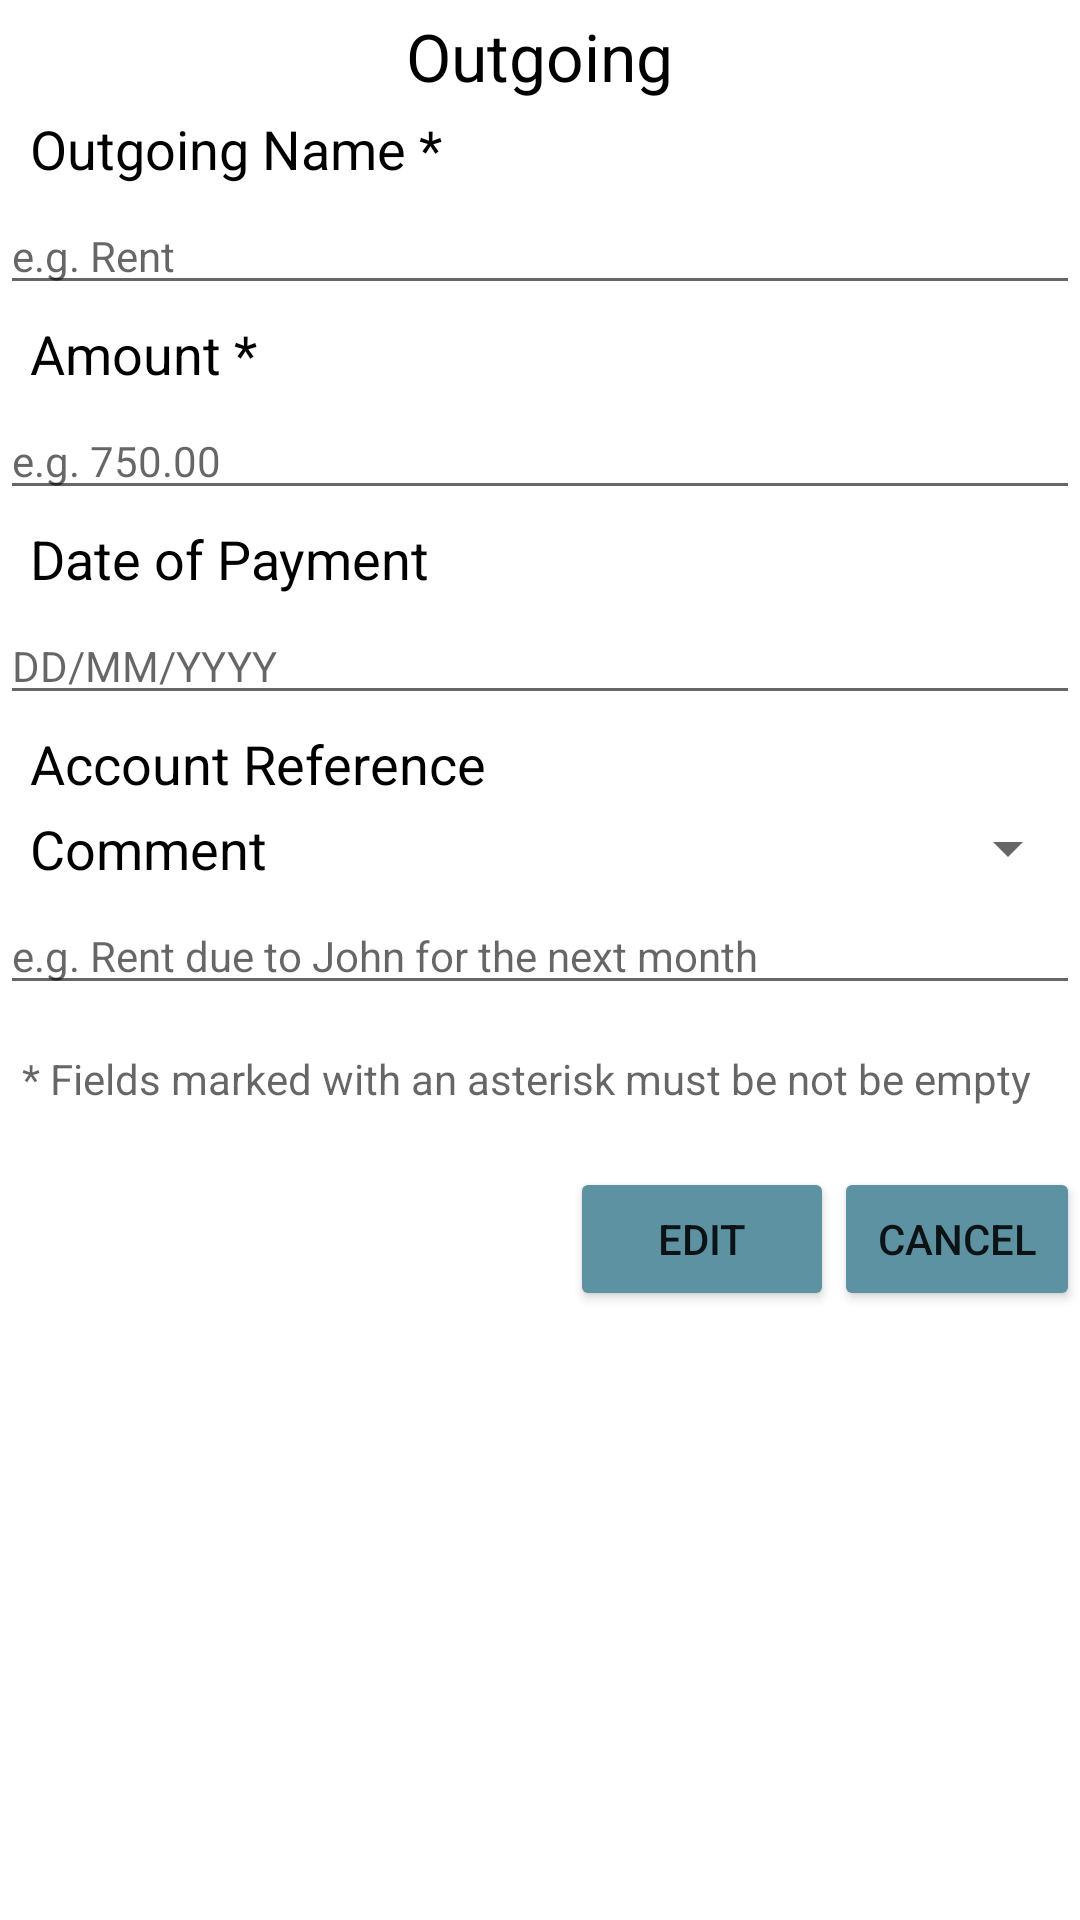

Produce the Android XML layout that renders to this screen, including the resource entries it uses.
<!-- AndroidManifest.xml: application theme Theme.MonthlyBudget -->
<!-- res/layout/dialog_outgoing.xml -->
<?xml version="1.0" encoding="utf-8"?>
<RelativeLayout xmlns:android="http://schemas.android.com/apk/res/android"
    android:layout_width="match_parent"
    android:layout_height="wrap_content"
    android:orientation="vertical">

        <TextView
            android:id="@+id/dialog_outgoing_title"
            android:layout_width="wrap_content"
            android:layout_height="wrap_content"
            android:layout_centerHorizontal="true"
            android:layout_marginStart="10dp"
            android:layout_marginTop="4dp"
            android:text="@string/view_outgoing_modal_title"
            android:textAppearance="@style/Base.TextAppearance.AppCompat.Large"
            android:textColor="#000000" />

        <TextView
            android:id="@+id/dialog_outgoing_name_header"
            android:layout_width="match_parent"
            android:layout_height="wrap_content"
            android:layout_below="@id/dialog_outgoing_title"
            android:layout_marginStart="10dp"
            android:layout_marginTop="4dp"
            android:text="@string/outgoing_name_header"
            android:textAppearance="@style/Base.TextAppearance.AppCompat.Medium"
            android:textColor="#000000" />

        <EditText
            android:id="@+id/dialog_outgoing_name_editable_field"
            android:layout_width="match_parent"
            android:layout_height="wrap_content"
            android:layout_below="@id/dialog_outgoing_name_header"
            android:layout_marginTop="4dp"
            android:hint="@string/outgoing_name_field_hint"
            android:textAppearance="@style/Base.TextAppearance.AppCompat.Small"
            android:textColor="#000000" />

        <TextView
            android:id="@+id/dialog_outgoing_amount_header"
            android:layout_width="match_parent"
            android:layout_height="wrap_content"
            android:layout_below="@id/dialog_outgoing_name_editable_field"
            android:layout_marginStart="10dp"
            android:layout_marginTop="4dp"
            android:text="@string/outgoing_amount_header"
            android:textAppearance="@style/Base.TextAppearance.AppCompat.Medium"
            android:textColor="#000000" />

        <EditText
            android:id="@+id/dialog_outgoing_amount_editable_field"
            android:layout_width="match_parent"
            android:layout_height="wrap_content"
            android:layout_below="@id/dialog_outgoing_amount_header"
            android:layout_marginTop="4dp"
            android:hint="@string/outgoing_amount_field_hint"
            android:textAppearance="@style/Base.TextAppearance.AppCompat.Small"
            android:textColor="#000000" />

        <TextView
            android:id="@+id/dialog_outgoing_date_header"
            android:layout_width="match_parent"
            android:layout_height="wrap_content"
            android:layout_below="@id/dialog_outgoing_amount_editable_field"
            android:layout_marginStart="10dp"
            android:layout_marginTop="4dp"
            android:text="@string/outgoing_date_header"
            android:textAppearance="@style/Base.TextAppearance.AppCompat.Medium"
            android:textColor="#000000" />

        
        <EditText
            android:id="@+id/dialog_outgoing_date_editable_field"
            android:layout_width="match_parent"
            android:layout_height="wrap_content"
            android:layout_below="@id/dialog_outgoing_date_header"
            android:layout_marginTop="4dp"
            android:hint="@string/outgoing_date_field_hint"
            android:textAppearance="@style/Base.TextAppearance.AppCompat.Small"
            android:textColor="#000000" />

        
        <TextView
            android:id="@+id/dialog_outgoing_account_ref_header"
            android:layout_width="match_parent"
            android:layout_height="wrap_content"
            android:layout_below="@id/dialog_outgoing_date_editable_field"
            android:layout_marginStart="10dp"
            android:layout_marginTop="4dp"
            android:text="@string/outgoing_account_ref_header"
            android:textAppearance="@style/Base.TextAppearance.AppCompat.Medium"
            android:textColor="#000000" />

        <EditText
            android:id="@+id/dialog_outgoing_account_ref_editable_field"
            android:layout_width="match_parent"
            android:layout_height="wrap_content"
            android:layout_below="@id/dialog_outgoing_account_ref_header"
            android:layout_marginTop="4dp"
            android:hint="@string/outgoing_account_ref_field_hint"
            android:textAppearance="@style/Base.TextAppearance.AppCompat.Small"
            android:textColor="#000000"
            android:visibility="gone"/>

        <Spinner
            android:id="@+id/dialog_outgoing_account_ref_dropdown_list"
            android:layout_width="match_parent"
            android:layout_height="wrap_content"
            android:layout_below="@id/dialog_outgoing_account_ref_header"
            android:layout_marginTop="4dp"
            android:spinnerMode="dropdown"
            android:textAppearance="@style/Base.TextAppearance.AppCompat.Small"
            android:textColor="#000000" />

        <TextView
            android:id="@+id/dialog_outgoing_comment_header"
            android:layout_width="match_parent"
            android:layout_height="wrap_content"
            android:layout_below="@id/dialog_outgoing_account_ref_editable_field"
            android:layout_marginStart="10dp"
            android:layout_marginTop="4dp"
            android:text="@string/outgoing_comment_header"
            android:textAppearance="@style/Base.TextAppearance.AppCompat.Medium"
            android:textColor="#000000" />

        <EditText
            android:id="@+id/dialog_outgoing_comment_editable_field"
            android:layout_width="match_parent"
            android:layout_height="wrap_content"
            android:layout_below="@id/dialog_outgoing_comment_header"
            android:layout_marginTop="4dp"
            android:hint="@string/outgoing_comment_field_hint"
            android:textAppearance="@style/Base.TextAppearance.AppCompat.Small"
            android:textColor="#000000" />

        <TextView
            android:id="@+id/dialog_outgoing_non_nullable_warning"
            android:layout_width="match_parent"
            android:layout_height="wrap_content"
            android:layout_below="@id/dialog_outgoing_comment_editable_field"
            android:layout_centerHorizontal="true"
            android:layout_marginTop="15dp"
            android:layout_marginStart="15dp"
            android:hint="@string/outgoing_non_nullable_warning"
            android:textAppearance="@style/Base.TextAppearance.AppCompat.Small"
            android:textColor="#000000" />

        

        
        <View
            android:id="@+id/dialog_outgoing_empty_view"
            android:layout_width="20dp"
            android:layout_height="20dp"
            android:layout_below="@id/dialog_outgoing_non_nullable_warning"
            android:layout_centerHorizontal="true"/>

        <Button
            android:id="@+id/dialog_outgoing_edit_and_save_button"
            android:layout_width="wrap_content"
            android:layout_height="wrap_content"
            android:layout_below="@+id/dialog_outgoing_empty_view"
            android:layout_toEndOf="@id/dialog_outgoing_empty_view"
            android:backgroundTint="@color/app_dark_blue"
            android:text="@string/edit_account_button_text" />

        <Button
            android:id="@+id/dialog_outgoing_cancel_button"
            android:layout_width="wrap_content"
            android:layout_height="wrap_content"
            android:layout_below="@+id/dialog_outgoing_empty_view"
            android:layout_toEndOf="@id/dialog_outgoing_edit_and_save_button"
            android:backgroundTint="@color/app_dark_blue"
            android:text="@string/cancel_account_button_text" />

        
        <Button
            android:id="@+id/dialog_outgoing_delete_button"
            android:layout_width="wrap_content"
            android:layout_height="wrap_content"
            android:layout_below="@+id/dialog_outgoing_cancel_button"
            android:layout_toEndOf="@id/dialog_outgoing_empty_view"
            android:backgroundTint="@color/app_delete_red"
            android:text="@string/delete_account_button_text"
            android:visibility="gone"/>

</RelativeLayout>
<!-- resources referenced by this layout -->
<resources>
  <color name="app_dark_blue">#5d92a3</color>
  <color name="app_delete_red">#9C0303</color>
  <string name="cancel_account_button_text">Cancel</string>
  <string name="delete_account_button_text">Delete</string>
  <string name="edit_account_button_text">Edit</string>
  <string name="outgoing_account_ref_field_hint">e.g. Current Account</string>
  <string name="outgoing_account_ref_header">Account Reference</string>
  <string name="outgoing_amount_field_hint">e.g. 750.00</string>
  <string name="outgoing_amount_header">Amount *</string>
  <string name="outgoing_comment_field_hint">e.g. Rent due to John for the next month</string>
  <string name="outgoing_comment_header">Comment</string>
  <string name="outgoing_date_field_hint">DD/MM/YYYY</string>
  <string name="outgoing_date_header">Date of Payment</string>
  <string name="outgoing_name_field_hint">e.g. Rent</string>
  <string name="outgoing_name_header">Outgoing Name *</string>
  <string name="outgoing_non_nullable_warning">* Fields marked with an asterisk must be not be empty</string>
  <string name="view_outgoing_modal_title">Outgoing</string>
  <style name="Theme.MonthlyBudget" parent="Theme.MaterialComponents.DayNight.DarkActionBar">
          
          <item name="colorPrimary">@color/purple_500</item>
          <item name="colorPrimaryVariant">@color/purple_700</item>
          <item name="colorOnPrimary">@color/white</item>
          
          <item name="colorSecondary">@color/teal_200</item>
          <item name="colorSecondaryVariant">@color/teal_700</item>
          <item name="colorOnSecondary">@color/black</item>
          
          <item name="android:statusBarColor" tools:targetApi="l">?attr/colorPrimaryVariant</item>
          
      </style>
  <color name="purple_500">#FF6200EE</color>
  <color name="purple_700">#FF3700B3</color>
  <color name="white">#FFFFFFFF</color>
  <color name="teal_200">#FF03DAC5</color>
  <color name="teal_700">#FF018786</color>
  <color name="black">#FF000000</color>
</resources>
